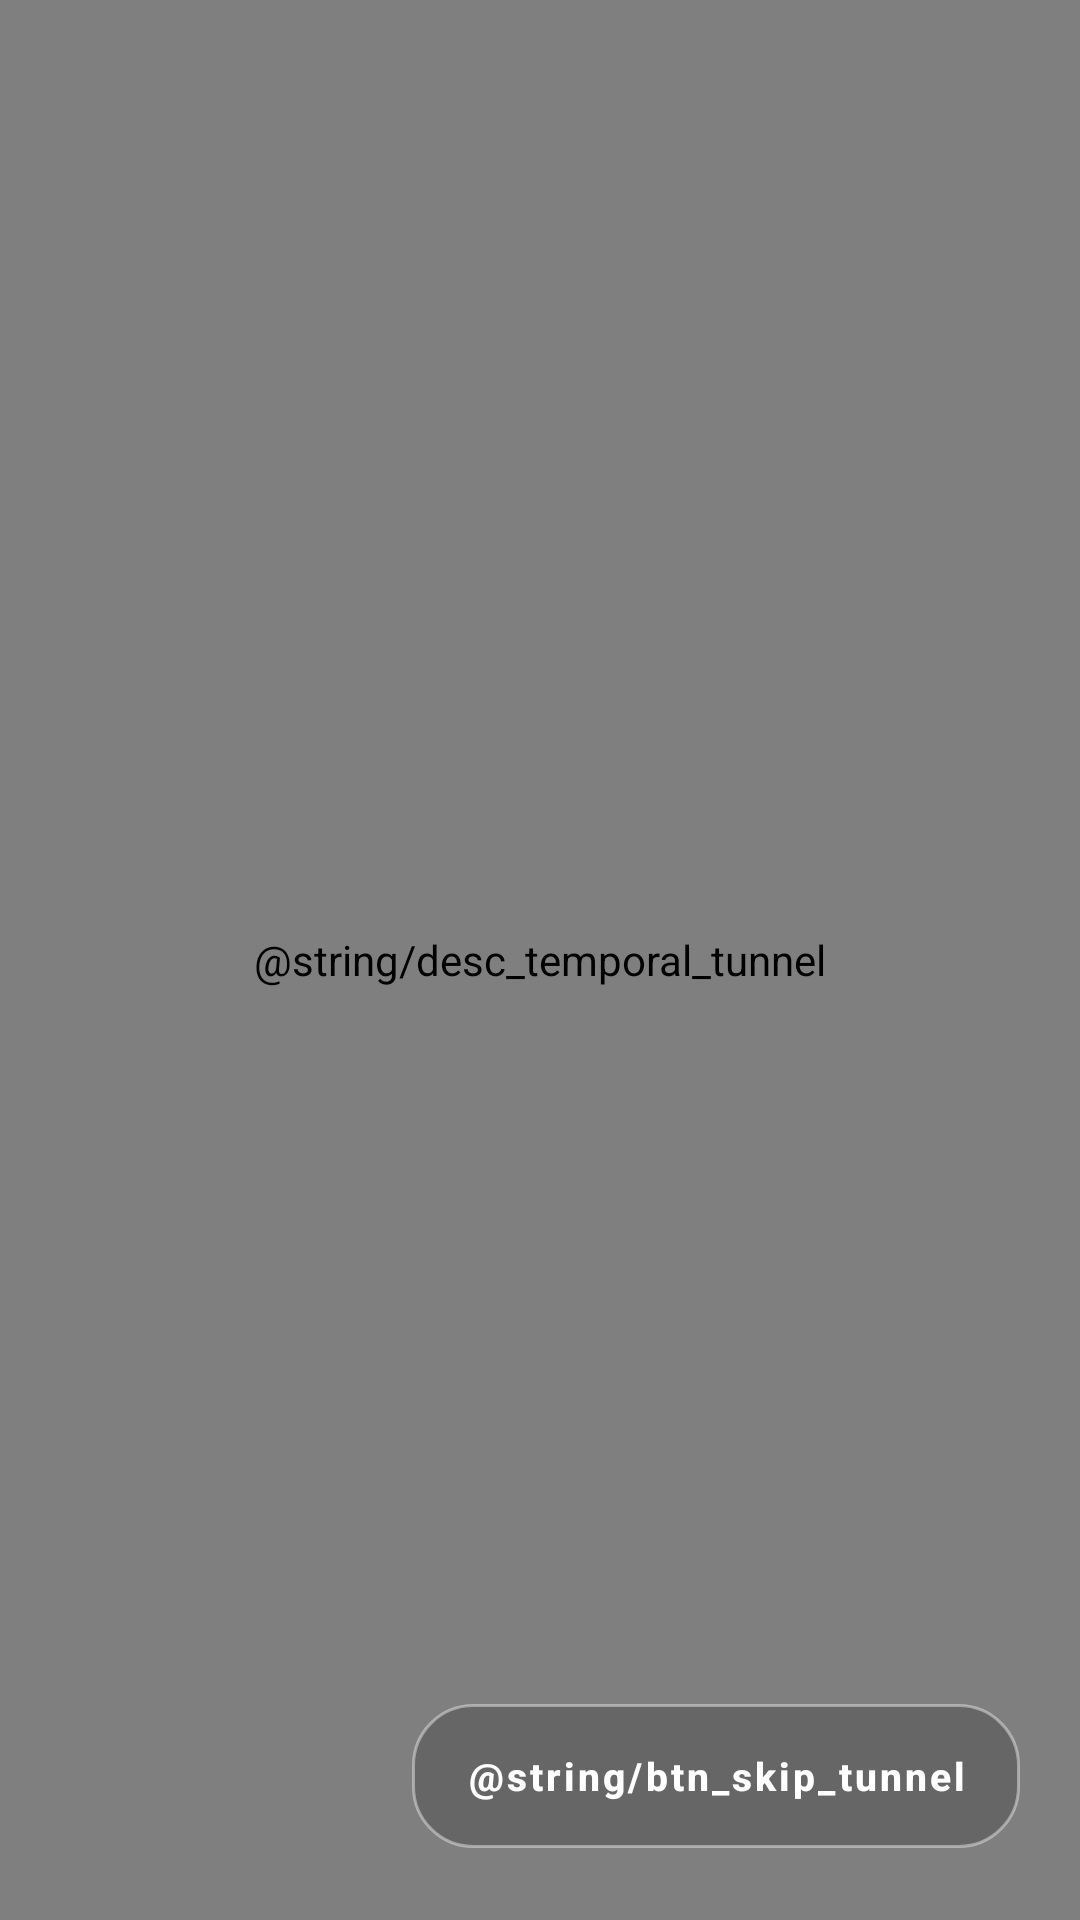

Android layout source for this screen:
<!-- AndroidManifest.xml: application theme Theme.DouaneTemporelle -->
<!-- res/layout/activity_temporal_return.xml -->
<?xml version="1.0" encoding="utf-8"?>
<RelativeLayout xmlns:android="http://schemas.android.com/apk/res/android"
    android:id="@+id/layout_temporal_return_root_oa"
    android:layout_width="match_parent"
    android:layout_height="match_parent"
    android:background="@android:color/black">

    
    <tn.fsegt.douanetemporelle.TemporalTunnelView
        android:id="@+id/view_temporal_tunnel_oa"
        android:layout_width="match_parent"
        android:layout_height="match_parent"
        android:contentDescription="@string/desc_temporal_tunnel" />

    
    <Button
        android:id="@+id/btn_skip_tunnel_oa"
        android:layout_width="wrap_content"
        android:layout_height="wrap_content"
        android:layout_alignParentEnd="true"
        android:layout_alignParentBottom="true"
        android:layout_marginEnd="20dp"
        android:layout_marginBottom="24dp"
        android:background="@drawable/bg_btn_tunnel_skip_oa"
        android:letterSpacing="0.08"
        android:minWidth="48dp"
        android:minHeight="48dp"
        android:text="@string/btn_skip_tunnel"
        android:textAllCaps="false"
        android:textColor="#FFFFFF"
        android:textSize="13sp"
        android:textStyle="bold" />

</RelativeLayout>
<!-- resources referenced by this layout -->
<resources>
  <!-- drawable bg_btn_tunnel_skip_oa (drawable) -->
  <?xml version="1.0" encoding="utf-8"?>
  <ripple xmlns:android="http://schemas.android.com/apk/res/android"
      android:color="#40FFFFFF">
      <item>
          <shape android:shape="rectangle">
              <corners android:radius="20dp" />
              <solid android:color="#33000000" />
              <stroke
                  android:width="1dp"
                  android:color="#66FFFFFF" />
              <padding
                  android:left="18dp"
                  android:top="8dp"
                  android:right="18dp"
                  android:bottom="8dp" />
          </shape>
      </item>
  </ripple>
  <style name="Theme.DouaneTemporelle" parent="Base.Theme.DouaneTemporelle" />
  <style name="Base.Theme.DouaneTemporelle" parent="Theme.Material3.DayNight.NoActionBar">
          <item name="colorPrimary">@color/time_cyan</item>
          <item name="colorOnPrimary">@color/time_space_dark</item>
          <item name="colorSecondary">@color/time_purple</item>
          <item name="colorOnSecondary">@color/white</item>
          <item name="android:windowBackground">@color/time_space_dark</item>
          <item name="colorSurface">@color/time_card_bg</item>
          <item name="colorOnSurface">@color/time_text_primary</item>
          <item name="android:statusBarColor">@color/time_space_dark</item>
          <item name="android:navigationBarColor">@color/time_space_dark</item>
      </style>
  <color name="time_cyan">#00E5FF</color>
  <color name="time_space_dark">#0B0F19</color>
  <color name="time_purple">#818CF8</color>
  <color name="white">#FFFFFFFF</color>
  <color name="time_card_bg">#131D2E</color>
  <color name="time_text_primary">#F8FAFC</color>
</resources>
